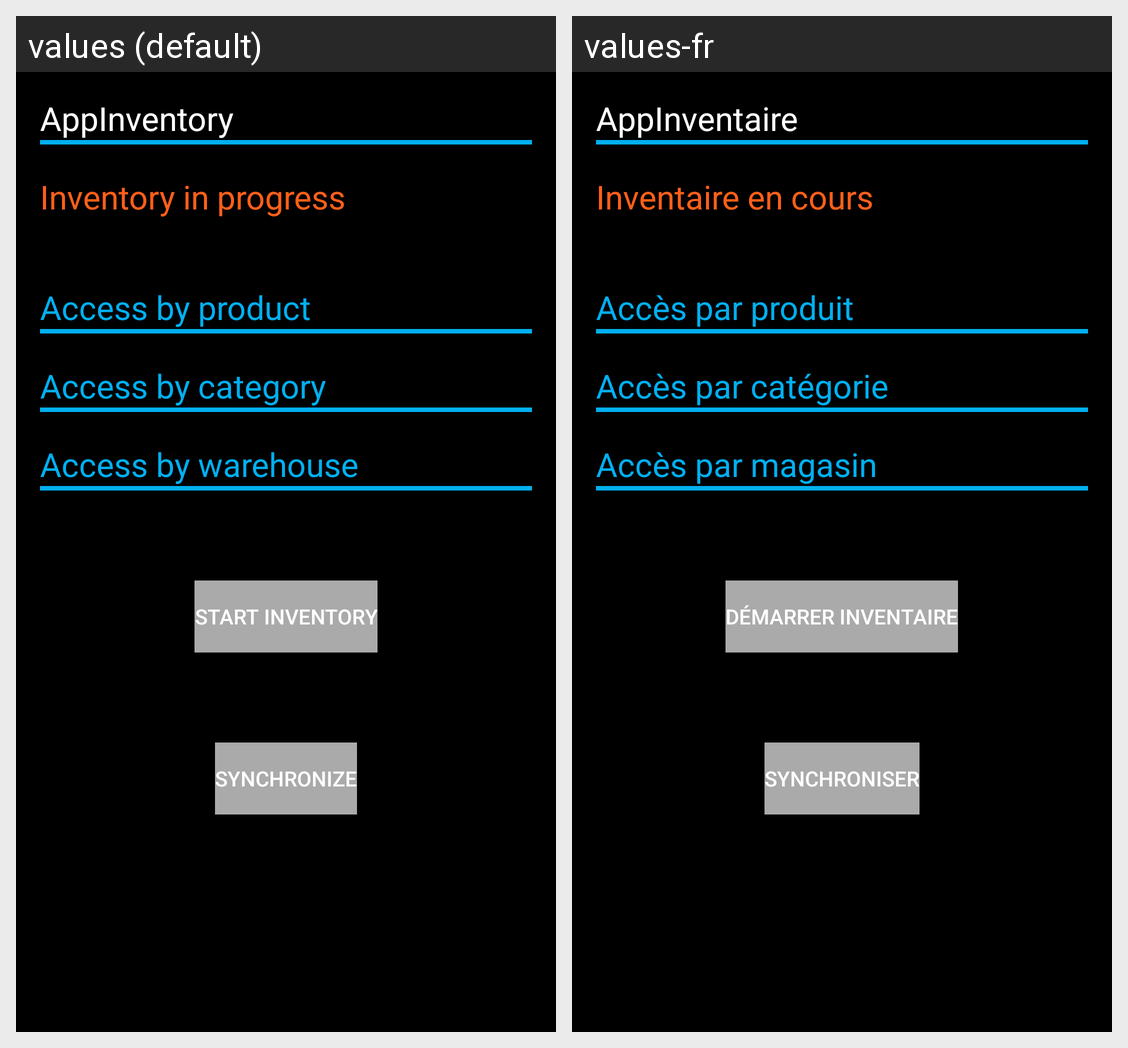

Translations of the strings shown on this Android screen, per locale in the grid:
Android screen res/layout/activity_main.xml rendered under 2 locales, left to right: values (default), values-fr. Device: Nexus 5 (rendered at 1080×1920; each locale shown at half size, 540×960, under a caption strip naming it); theme AppTheme.
Strings drawn on this screen, with the default value and each locale's value (text and hints the layout hard-codes, and strings that could not be matched under every locale, appear in the picture but are not listed):

appTitle
  values: AppInventory
  values-fr: AppInventaire

inventory_running
  values: Inventory in progress
  values-fr: Inventaire en cours

product_access
  values: Access by product
  values-fr: Accès par produit

category_access
  values: Access by category
  values-fr: Accès par catégorie

warehouse_access
  values: Access by warehouse
  values-fr: Accès par magasin

start_inventory
  values: Start inventory
  values-fr: Démarrer inventaire

synchronize_data
  values: Synchronize
  values-fr: Synchroniser
